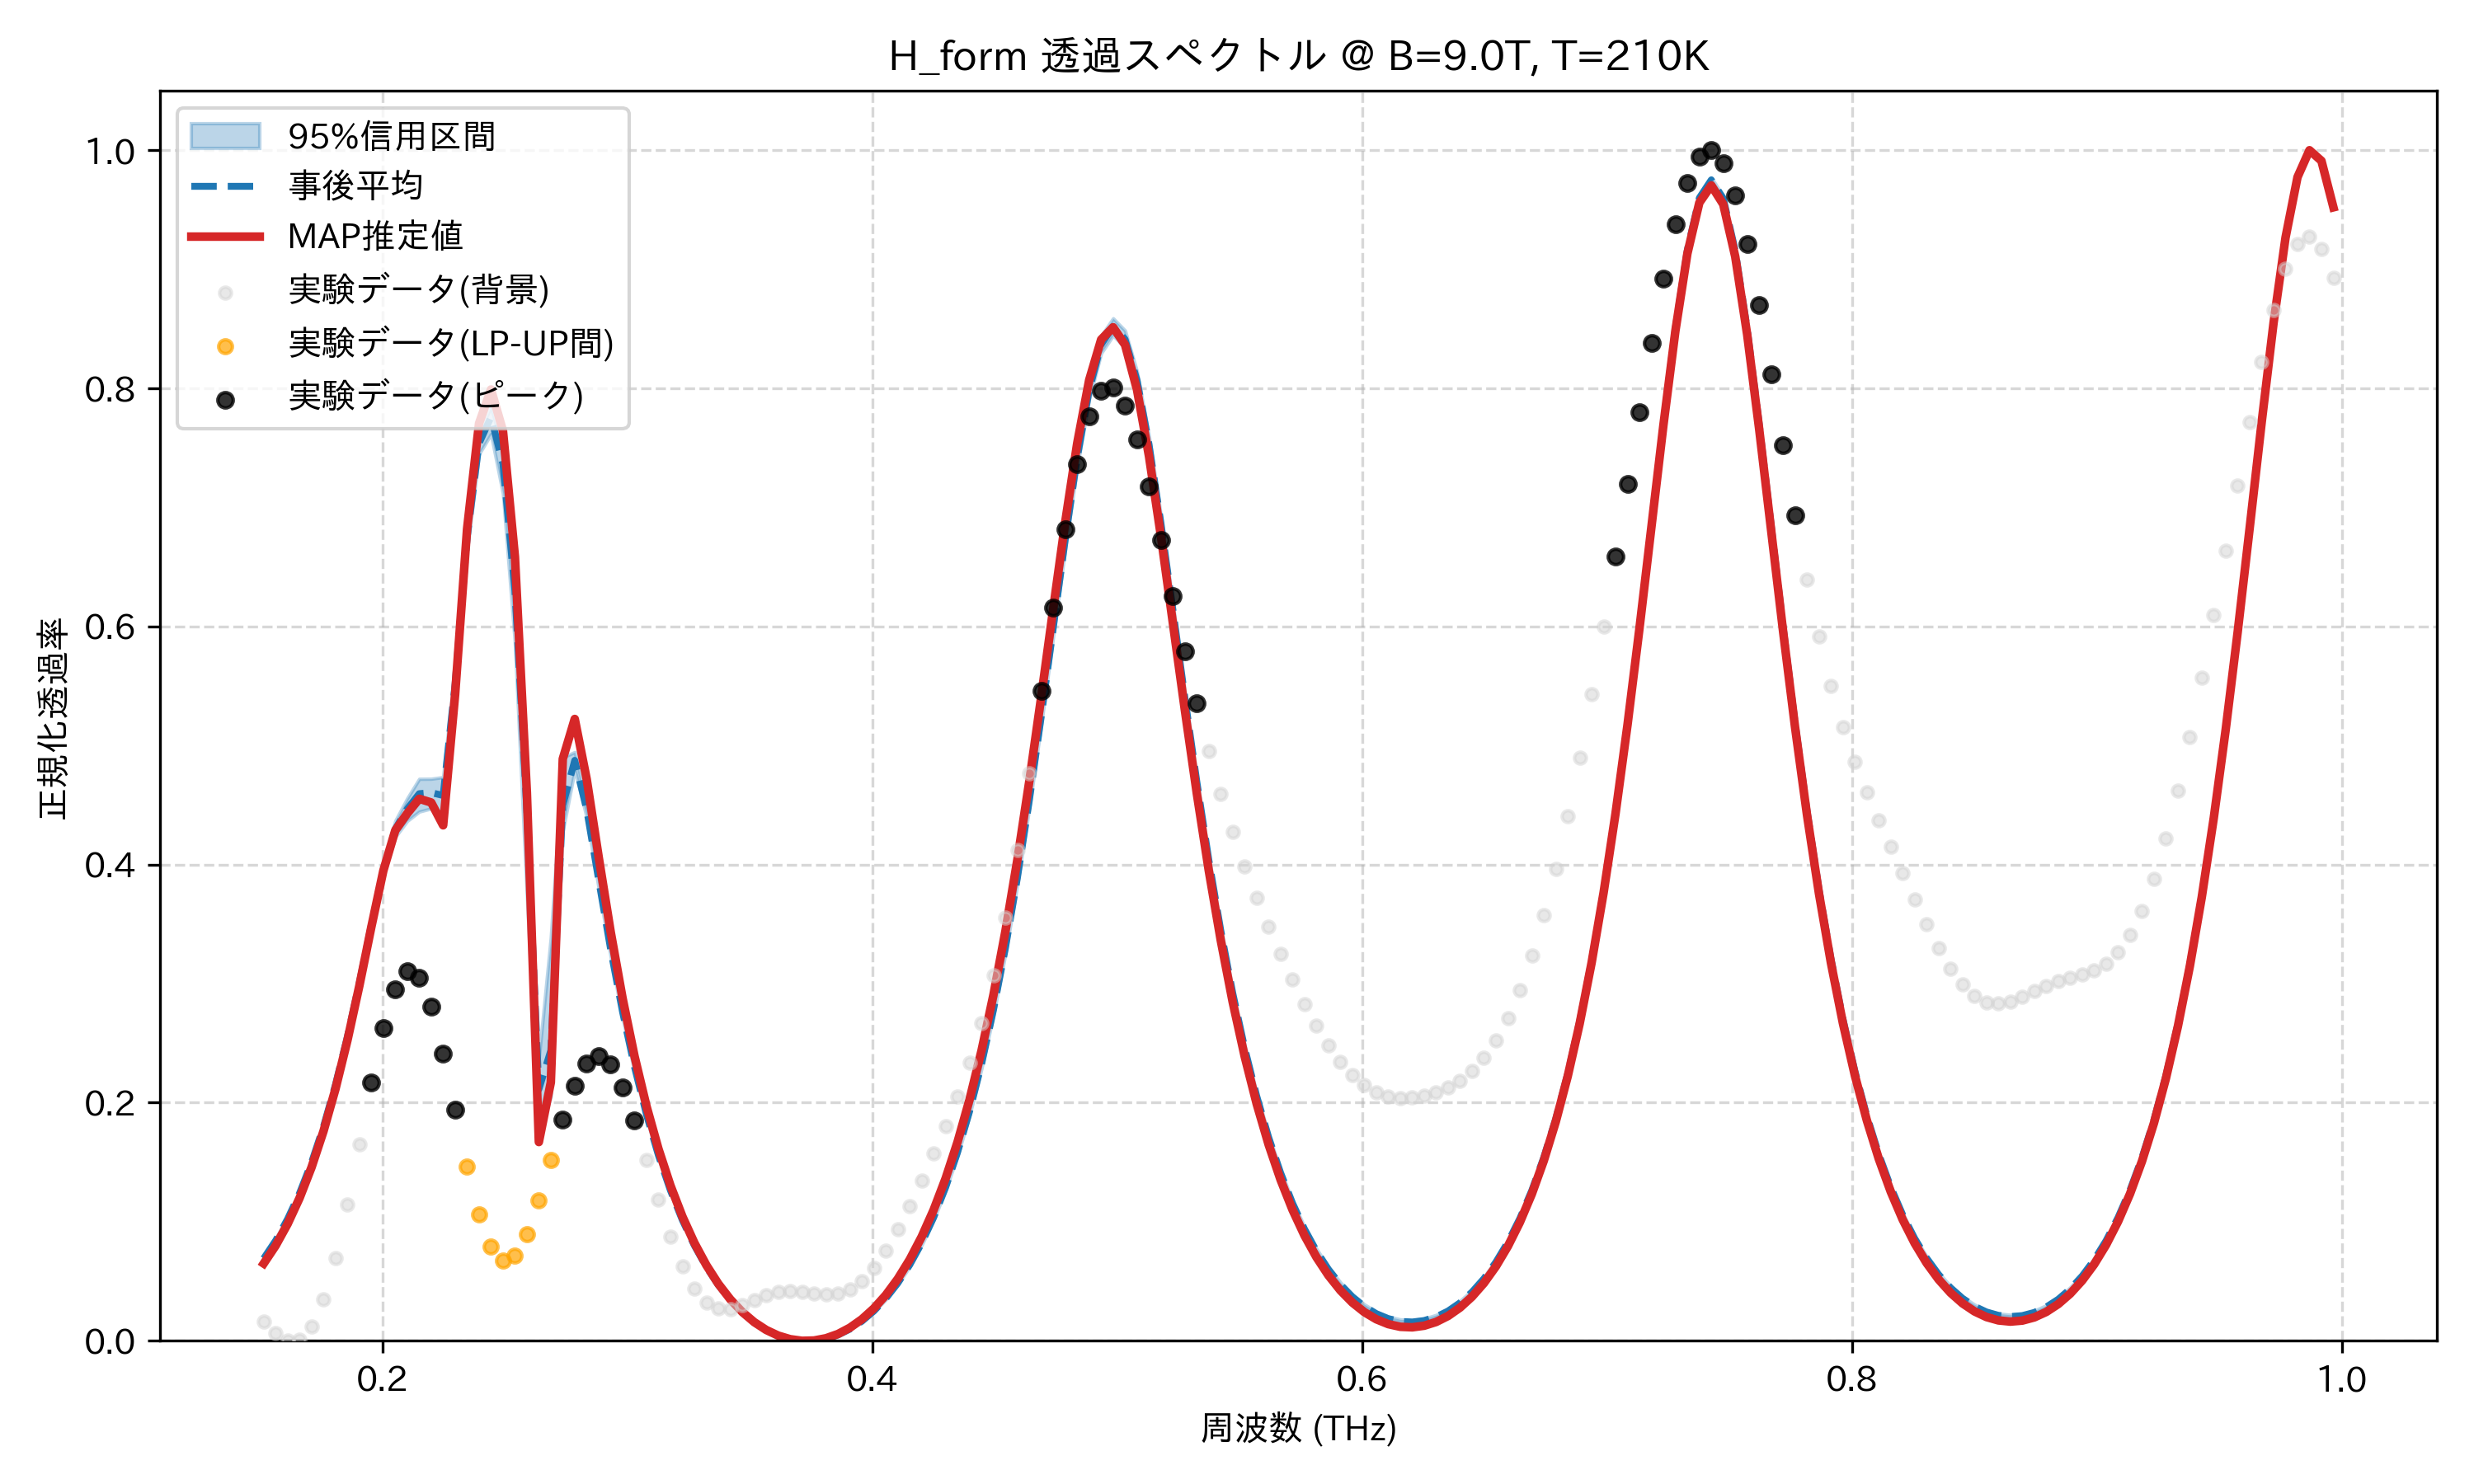

The data file committed next to this chart (first rows):
frequency_thz, mean_transmission, map_transmission, lower_95, upper_95, observed_normalized
0.1514, 0.06918, 0.06492, 0.06792, 0.07076, 0.01637
0.1563, 0.08421, 0.07997, 0.08291, 0.08581, 0.006291
0.1612, 0.1024, 0.09817, 0.101, 0.104, 0.0
0.1661, 0.1241, 0.1199, 0.1227, 0.1258, 0.0009018
0.171, 0.1498, 0.1457, 0.1482, 0.1516, 0.01188
0.1759, 0.18, 0.1761, 0.1783, 0.1819, 0.03467
0.1808, 0.2152, 0.2115, 0.2133, 0.2173, 0.06941
0.1856, 0.2556, 0.2524, 0.2533, 0.2581, 0.1143
0.1905, 0.301, 0.2984, 0.2979, 0.3041, 0.1654
0.1954, 0.3494, 0.3477, 0.3454, 0.3539, 0.2171
0.2003, 0.3956, 0.3948, 0.3904, 0.4016, 0.2626
0.2052, 0.4298, 0.4287, 0.4233, 0.4368, 0.2955
0.2101, 0.4468, 0.4429, 0.4366, 0.4557, 0.3104
0.2149, 0.4595, 0.4552, 0.4445, 0.472, 0.3051
0.2198, 0.4604, 0.4521, 0.4471, 0.4721, 0.2806
0.2247, 0.458, 0.433, 0.4415, 0.4735, 0.2412
0.2296, 0.5519, 0.5428, 0.5373, 0.5668, 0.1938
0.2345, 0.6741, 0.6818, 0.6636, 0.6839, 0.1464
0.2394, 0.7537, 0.7705, 0.7448, 0.7624, 0.1063
0.2443, 0.7758, 0.799, 0.7616, 0.7845, 0.07893
0.2491, 0.7363, 0.7642, 0.7116, 0.748, 0.06726
0.254, 0.6299, 0.6585, 0.5861, 0.6479, 0.07158
0.2589, 0.4447, 0.4603, 0.3738, 0.4727, 0.08984
0.2638, 0.2112, 0.1669, 0.1724, 0.2373, 0.1183
0.2687, 0.2439, 0.217, 0.2051, 0.3388, 0.152
0.2736, 0.4497, 0.4887, 0.4282, 0.49, 0.1855
0.2785, 0.4875, 0.5223, 0.4796, 0.4945, 0.2139
0.2833, 0.446, 0.4716, 0.4396, 0.4509, 0.2326
0.2882, 0.3871, 0.4063, 0.3803, 0.3915, 0.2389
0.2931, 0.3288, 0.3436, 0.3229, 0.3324, 0.232
0.298, 0.276, 0.2876, 0.2711, 0.2791, 0.213
0.3029, 0.2298, 0.2389, 0.2258, 0.2322, 0.1851
0.3078, 0.1899, 0.1969, 0.1866, 0.1918, 0.1521
0.3127, 0.1556, 0.161, 0.153, 0.1571, 0.1184
0.3175, 0.1262, 0.1304, 0.1243, 0.1274, 0.08757
0.3224, 0.1012, 0.1043, 0.09977, 0.1021, 0.06221
0.3273, 0.08, 0.08222, 0.07891, 0.08068, 0.04365
0.3322, 0.06202, 0.06354, 0.06124, 0.06251, 0.03212
0.3371, 0.0469, 0.04787, 0.04635, 0.04723, 0.02691
0.342, 0.03431, 0.03486, 0.03393, 0.03454, 0.02669
0.3468, 0.02397, 0.02421, 0.02371, 0.02413, 0.02971
0.3517, 0.01567, 0.0157, 0.0155, 0.0158, 0.03413
0.3566, 0.009239, 0.009135, 0.009121, 0.009346, 0.03832
0.3615, 0.004538, 0.004392, 0.004461, 0.004623, 0.04113
0.3664, 0.001479, 0.001368, 0.001436, 0.001527, 0.04207
0.3713, 2.2607871595365832e-07, 0.0, 0.0, 0.0, 0.0414
0.3762, 7.437149787925406e-05, 0.0002594, 9.574326271471354e-06, 0.0001327, 0.03994
0.381, 0.001704, 0.002148, 0.001552, 0.001838, 0.03889
0.3859, 0.004923, 0.0057, 0.004664, 0.00515, 0.03953
0.3908, 0.009796, 0.01098, 0.009412, 0.01013, 0.04297
0.3957, 0.01642, 0.01809, 0.0159, 0.01689, 0.04998
0.4006, 0.02494, 0.02717, 0.02425, 0.02556, 0.0609
0.4055, 0.03552, 0.0384, 0.03464, 0.03631, 0.07556
0.4104, 0.04838, 0.05199, 0.04727, 0.04937, 0.09336
0.4152, 0.06379, 0.06823, 0.06245, 0.06502, 0.1134
0.4201, 0.08208, 0.08744, 0.08044, 0.08356, 0.1349
0.425, 0.1036, 0.11, 0.1017, 0.1054, 0.1571
0.4299, 0.1289, 0.1364, 0.1266, 0.1309, 0.1803
0.4348, 0.1584, 0.1671, 0.1557, 0.1607, 0.2053
0.4397, 0.1926, 0.2026, 0.1895, 0.1953, 0.2336
... 114 more rows
